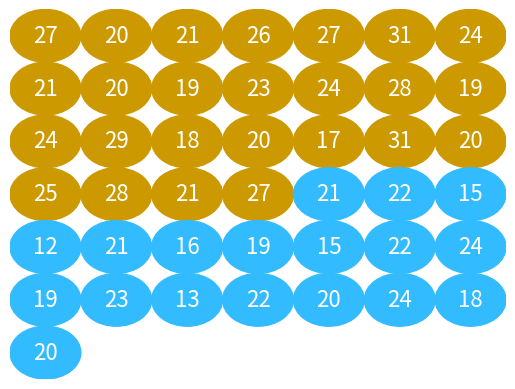

The matplotlib source for this figure:
import math
from itertools import cycle
from random import shuffle

import numpy as np

import matplotlib.patches as mpatches
import matplotlib.pyplot as plt


class Logo:

    def __init__(self, start_x, start_y, **kwargs):
        self.x = start_x
        self.y = start_y
        self.kwargs = kwargs.copy()

    def move_to(self, x, y):
        plt.plot([self.x, x], [self.y, y],
                  **self.kwargs)
        self.x = x
        self.y = y

    def move_relative(self, rel_x, rel_y):
        self.move_to(self.x + rel_x, self.y + rel_y)


class BallShower:

    def __init__(self, n_balls1, n_balls2,
                ball_txt_fontsize=16,
                ball_txt_color='white'):
        self.n_balls1 = n_balls1
        self.n_balls2 = n_balls2
        self.ball_txt_fontsize=ball_txt_fontsize
        self.ball_txt_color=ball_txt_color
        self.n_balls = n_balls1 + n_balls2
        self.rows = self.cols = math.ceil(math.sqrt(self.n_balls))
        diameter = 1 / self.rows
        self.radius = diameter / 2
        self.centers_x = np.arange(self.rows) * diameter + self.radius
        self.centers_y = (np.arange(self.cols) * diameter + self.radius)[::-1]

    def ball_center(self, ball_no):
        ball_row = ball_no // self.cols
        ball_col = ball_no % self.cols
        return self.centers_x[ball_col], self.centers_y[ball_row]

    def ball_figure(self, balls):
        fig = plt.figure()
        ax = plt.gca()
        for ball_no, ball in enumerate(balls):
            c_x, c_y = self.ball_center(ball_no)
            bugs, color = balls[ball_no]
            p = mpatches.Circle((c_x, c_y), self.radius, color=color)
            plt.text(c_x, c_y,
                    bugs,
                    horizontalalignment='center',
                    verticalalignment='center',
                    fontsize=self.ball_txt_fontsize,
                    color=self.ball_txt_color)
            ax.add_patch(p)
        ax.axis('off')
        return ax


def show_balls(balls1, balls2, border_color='red'):
    plt.figure()
    ax = plt.gca()
    balls = balls1 + balls2
    n_balls = len(balls)
    # Put into square box
    rows = cols = math.ceil(math.sqrt(n_balls))
    diameter = 1 / rows
    radius = diameter / 2
    centers_x = np.arange(rows) * diameter + radius
    centers_y = (np.arange(cols) * diameter + radius)[::-1]
    b_no = 0
    for c_y in centers_y:
        for c_x in centers_x:
            bugs, color = balls[b_no]
            p = mpatches.Circle((c_x, c_y), radius, color=color)
            plt.text(c_x, c_y,
                     bugs,
                     horizontalalignment='center',
                     verticalalignment='center',
                     fontsize=16,
                     color='white')
            ax.add_patch(p)
            b_no += 1
            if b_no == n_balls:
                break
    # Draw box around first set of balls
    last_balls1 = len(balls1) - 1
    row_last_first = last_balls1 // cols
    col_last_first = last_balls1 % cols
    row_pos = 1 - (row_last_first + 1) * diameter
    col_pos = (col_last_first + 1) * diameter
    logo = Logo(0, 1, color=border_color, linewidth=4)
    logo.move_to(0, row_pos)
    logo.move_to(col_pos, row_pos)
    if col_last_first != cols:
        logo.move_relative(0, diameter)
        logo.move_relative(1 - col_pos, 0)
    logo.move_to(1, 1)
    logo.move_to(0, 1)
    ax.axis('off')


beer_attract = [27, 20, 21, 26, 27, 31, 24, 21, 20,
                19, 23, 24, 28, 19, 24, 29, 18,
                20, 17, 31, 20, 25, 28, 21, 27]
beer_balls = list(zip(beer_attract, cycle(['#cc9900'])))

water_attract = [21, 22, 15, 12, 21, 16,
                 19, 15, 22, 24, 19, 23,
                 13, 22, 20, 24, 18, 20]
water_balls = list(zip(water_attract, cycle(['#33bbff'])))
balls = beer_balls + water_balls

bshower = BallShower(len(beer_balls), len(water_balls))
bshower.ball_figure(balls)
plt.show()
